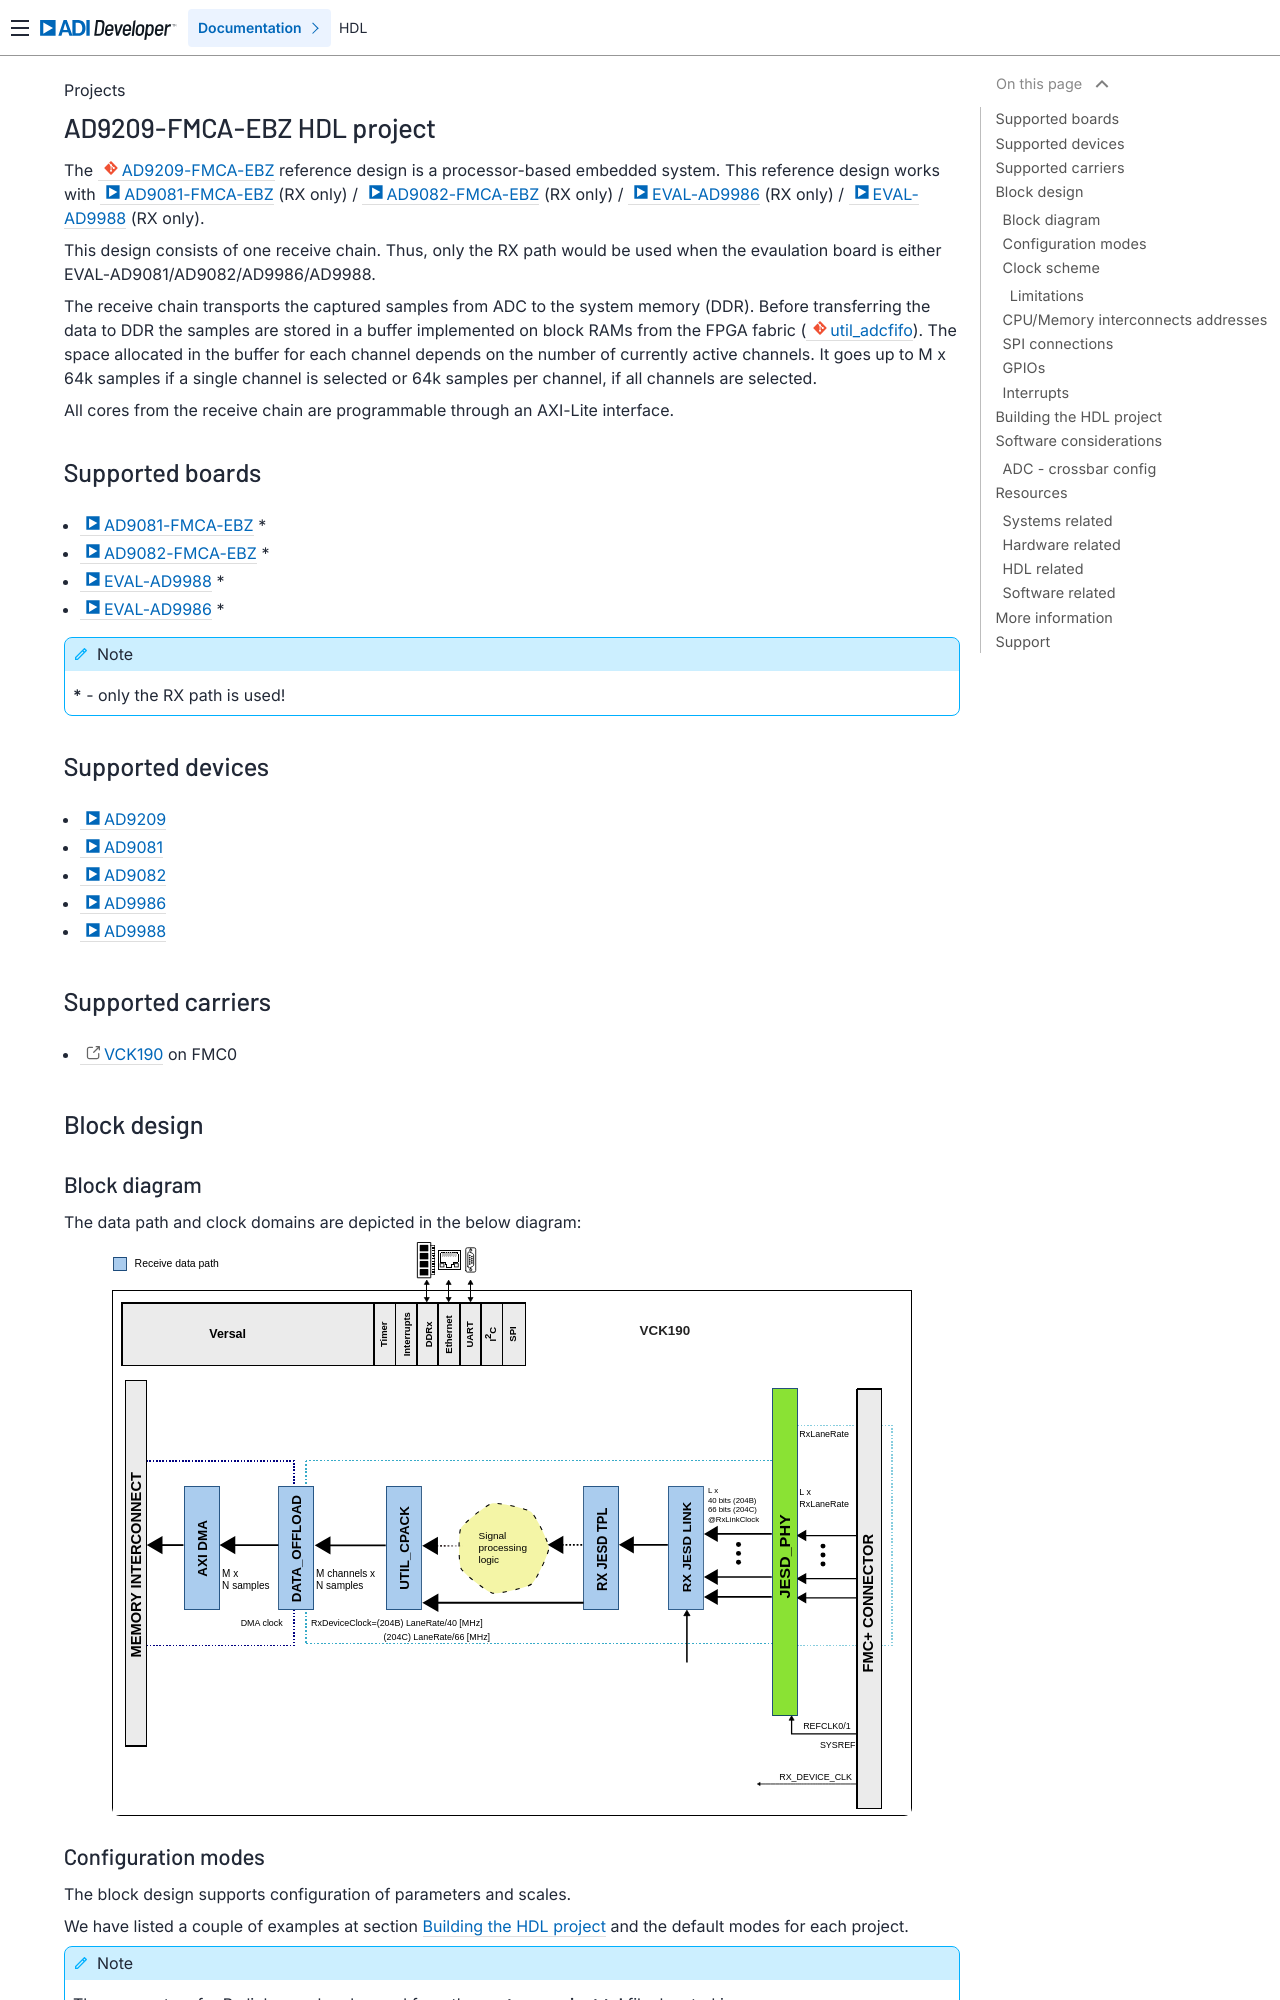

repository: analogdevicesinc/hdl · page: projects/ad9209_fmca_ebz/index.html · generator: sphinx

.. _ad9209_fmca_ebz:

AD9209-FMCA-EBZ HDL project
================================================================================

The :git-hdl:`AD9209-FMCA-EBZ <projects/ad9209_fmca_ebz>` reference design is
a processor-based embedded system. This reference design works with
:adi:`AD9081-FMCA-EBZ <EVAL-AD9081>` (RX only) /
:adi:`AD9082-FMCA-EBZ <EVAL-AD9082>` (RX only) / :adi:`EVAL-AD9986` (RX only) /
:adi:`EVAL-AD9988` (RX only).

This design consists of one receive chain. Thus, only the RX path would be used
when the evaulation board is either EVAL-AD9081/AD9082/AD9986/AD9988.

The receive chain transports the captured samples from ADC to the system
memory (DDR). Before transferring the data to DDR the samples are stored in a
buffer implemented on block RAMs from the FPGA fabric
(:git-hdl:`util_adcfifo <library/util_adcfifo>`).
The space allocated in the buffer for each channel depends on the number of
currently active channels. It goes up to M x 64k samples if a single channel
is selected or 64k samples per channel, if all channels are selected.

All cores from the receive chain are programmable through an AXI-Lite interface.

Supported boards
-------------------------------------------------------------------------------

- :adi:`AD9081-FMCA-EBZ <EVAL-AD9081>` *
- :adi:`AD9082-FMCA-EBZ <EVAL-AD9082>` *
- :adi:`EVAL-AD9988` *
- :adi:`EVAL-AD9986` *

.. note::

   **\*** - only the RX path is used!

Supported devices
-------------------------------------------------------------------------------

- :adi:`AD9209`
- :adi:`AD9081`
- :adi:`AD9082`
- :adi:`AD9986`
- :adi:`AD9988`

Supported carriers
-------------------------------------------------------------------------------

- :xilinx:`VCK190` on FMC0

Block design
-------------------------------------------------------------------------------

Block diagram
~~~~~~~~~~~~~~~~~~~~~~~~~~~~~~~~~~~~~~~~~~~~~~~~~~~~~~~~~~~~~~~~~~~~~~~~~~~~~~~

The data path and clock domains are depicted in the below diagram:

.. image:: ad9209_jesd_datapath.svg
   :width: 800
   :align: center
   :alt: AD9209-FMCA-EBZ
